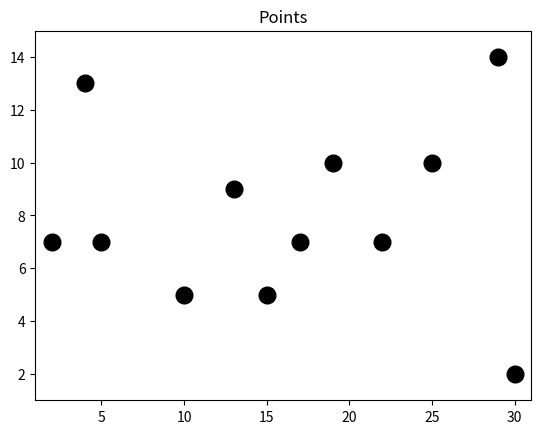
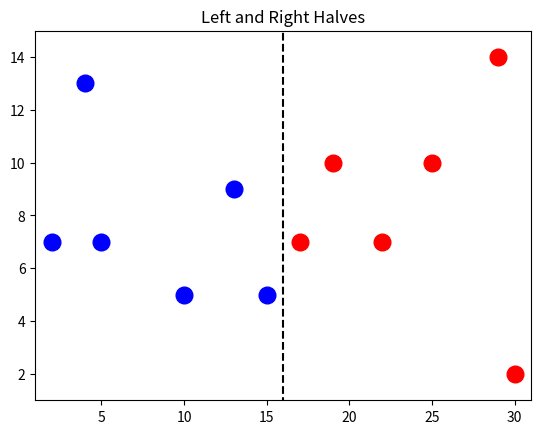
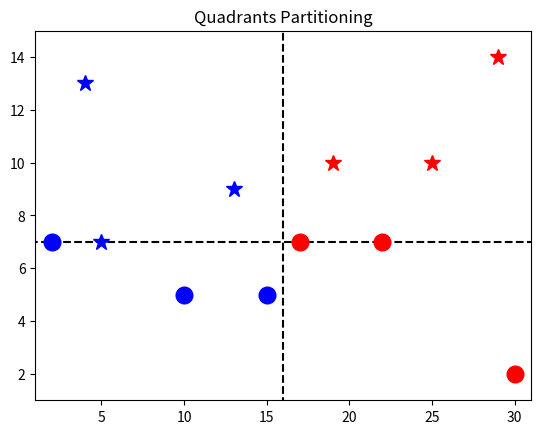

Write Python code to recreate these figures, in order.
#!/usr/bin/env python3
# -*- coding: utf-8 -*-
"""
Algorithms and Complexity                                 February 20, 2022
IST 3498
Prof. M Diaz-Maldonado

Synopsis:
Divide and Conquer Algorithms. Closest Pair Problem. Partitions the
particles into quadrants and plots their coordinates in a 2D plot.


Copyright (c) 2022 Misael Diaz-Maldonado
This file is released under the GNU General Public License as published
by the Free Software Foundation, either version 3 of the License, or
(at your option) any later version.


References:
[0] JJ McConnell, Analysis of Algorithms, 2nd edition, 2007.
"""


# imports the ceiling function
from math import ceil
# imports Numerical Python (numpy) to use arrays
import numpy as np
# imports Python's Matplotlib library for visualization
import matplotlib as mpl
# imports pyplot for plotting on the same figure
from matplotlib import pyplot as plt


# defines the particle positions as a list of (x, y) coordinates
Ps = [
    (2,  7), ( 4, 13), ( 5, 7), (10,  5), (13,  9), (15, 5),
    (17, 7), (19, 10), (22, 7), (25, 10), (29, 14), (30, 2)
]


""" sorts the particles with respect to their coordinates """
# sorts primarly with respect x and secondarily with respect y
Px = sorted( Ps, key = lambda t: (t[0], t[1]) )
# sorts primarly with respect y and secondarily with respect x
Py = sorted( Ps, key = lambda t: (t[1], t[0]) )


""" visualization of the particle positions """

# unpacks the particle positions into x, y coordinate arrays
P = np.array(Ps)
x, y = P.transpose()    # unpacking works for the transposed array

plt.close('all')        # closes all (existing) figures
plt.ion()               # enables interactive plotting
fig, ax = plt.subplots()# enables multiple plots on the same figure

# plots the particle positions in a 2D plot
ax.plot(x, y, linestyle="", marker="o", markersize=12, color="black")
ax.set_title('Points')
ax.set_xlim([1, 31])
ax.set_ylim([1, 15])


""" divides the system in half (left and right) """

# constructs Lx and Rx
Lx = Px[ 0 : ceil( len(Ps) // 2 ) ]         # selects particles in the left
Rx = Px[ ceil( len(Ps) // 2 ) : len(Ps) ]   # selects those in the right

""" plots the points sorted with respect to their x-coordinate """
fig, ax = plt.subplots()


# unpacks the particle coordinates on the left half for plotting
L = np.array(Lx)
X, Y = L.transpose()
ax.plot(X, Y, linestyle="", marker="o", color="blue", markersize=12)


# unpacks the particle coordinates on the right half for plotting
R = np.array(Rx)
X, Y = R.transpose()
ax.plot(X, Y, linestyle="", marker="o", color="red", markersize=12)
# sets the axes limits and the title of the figure
ax.set_xlim([1, 31])
ax.set_ylim([1, 15])
ax.set_title('Left and Right Halves')


# plots the Vertical line that divides the system in halves
middle = np.median(x)   # finds the middle value along the x axis

Vx = middle * np.ones(256)      # constant array of 256 elements
Vy = np.linspace(0, 40, 256)    # linear space of 256 elements
ax.plot(Vx, Vy, linestyle="--", color="black")


"""
divides horizontally to obtain four Cartesian quadrants
"""
# sorts particles on the left and right halves by their y coordinates
Ly = sorted(Lx, key = lambda t: (t[1], t[0]))
Ry = sorted(Rx, key = lambda t: (t[1], t[0]))


# left top and bottom (or Cartesian II and III quadrants, respectively)
leftBot_y = Ly[ 0 : ceil( len(Ly) // 2 ) ]
leftTop_y = Ly[ ceil( len(Ly) // 2 ) : len(Ly) ]


# right top and bottom (or Cartesian IV and I quadrants, respectively)
rightBot_y = Ry[ 0 : ceil( len(Ry) // 2 ) ]
rightTop_y = Ry[ ceil( len(Ry) // 2 ) : len(Ry) ]


""" plots the points sorted by their positions into quadrants """
fig, ax = plt.subplots()

# renders the vertical and horizontal lines that divide the system

vertical   = np.median( np.array(Ps)[:, 0] ) * np.ones(256) # middle x
horizontal = np.median( np.array(Ps)[:, 1] ) * np.ones(256) # middle y

x = np.linspace(0, 40, 256)
# note that the lines (x values) exceed the box dimensions on purpose
ax.plot(vertical, x, linestyle="--", color='black')
ax.plot(x, horizontal, linestyle="--", color='black')


# unpacks the particle positions on left bottom (quadrant III) for plotting
x, y = np.array(leftBot_y).transpose()
ax.plot(x, y, linestyle="", marker="o", color="blue", markersize=12)


# unpacks the particle positions on left top (quadrant II) for plotting
x, y = np.array(leftTop_y).transpose()
ax.plot(x, y, linestyle="", marker="*", color="blue", markersize=12)


# unpacks the positions on right bottom (quadrant IV) for plotting
x, y = np.array(rightBot_y).transpose()
ax.plot(x, y, linestyle="", marker="o", color="red", markersize=12)


# unpacks the positions on right top (quadrant I) for plotting
x, y = np.array(rightTop_y).transpose()
ax.plot(x, y, linestyle="", marker="*", color="red", markersize=12)


# sets the axes limits and the title of the figure
ax.set_xlim([1, 31])
ax.set_ylim([1, 15])
ax.set_title('Quadrants Partitioning')
